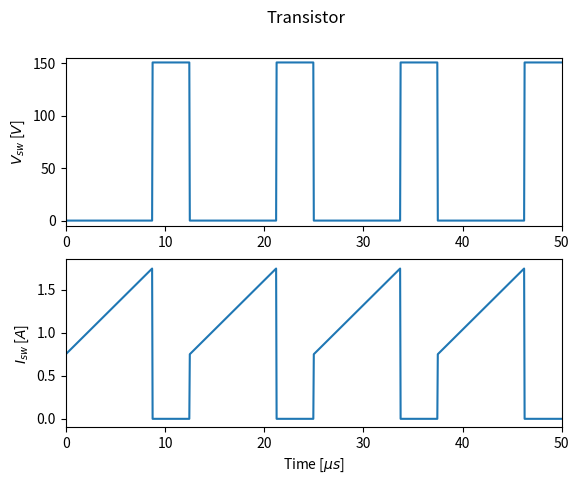
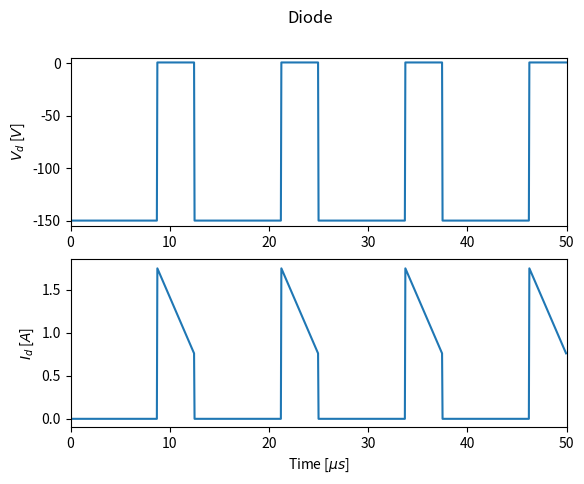
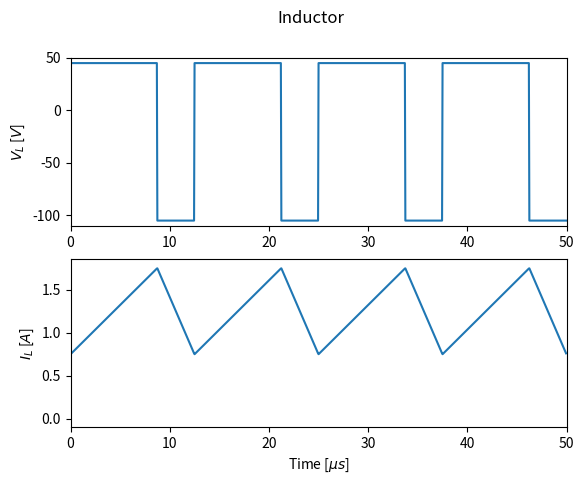
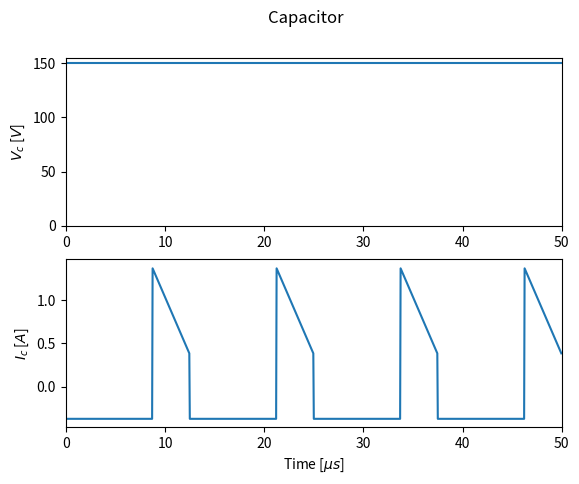

Here is the Python script that generated these plots, in order:
# Author: Hitesh Dialani
# Last modified: 24-04-22

import numpy as np
import matplotlib.pyplot as plt

F_s = float(8.0e04)   # Hz
V_out = int(150)   # V
V_in = int(45)   # V
Load = int(400)    # Ohm
Delta_I_Ratio = float(0.4)

### Continous Conduction Mode
D=1-V_in/V_out
I_out=V_out/Load
I_in=V_out*I_out/V_in
I_ripple=Delta_I_Ratio*I_in
Vd=0.6 #V

S=1000 # Sampling resolution
N=4 #Number of signals, needs to be an even number
Ts=1/F_s #s
X= np.arange(0, N*Ts,N*Ts/S)

V_sw=[]
for i in range(N):
    Intermediate1=np.array(np.ones(len(np.arange(0,D*Ts,N*Ts/S)))* 0)
    V_sw.extend(Intermediate1)
    Intermediate2=np.array(np.ones(len(np.arange(Ts/S,(1-D)*Ts,N*Ts/S)))*(V_out+Vd))
    V_sw.extend(Intermediate2)

I_sw=[]
for i in range(N):
    I_intermediate1=np.array(I_in-I_ripple+(np.arange(0,D*Ts,N*Ts/S))* 2*I_ripple/(D*Ts))
    I_sw.extend(I_intermediate1)
    I_intermediate2=np.array(np.ones(len(np.arange(Ts/S,(1-D)*Ts,N*Ts/S)))*0)
    I_sw.extend(I_intermediate2)

V_d=[]
for i in range(N):
    Intermediate1=np.array(np.ones(len(np.arange(0,D*Ts,N*Ts/S)))*-V_out)
    V_d.extend(Intermediate1)
    Intermediate2=np.array(np.ones(len(np.arange(Ts/S,(1-D)*Ts,N*Ts/S)))*(Vd))
    V_d.extend(Intermediate2)

I_d=[]
for i in range(N):
    I_intermediate1=np.array(np.arange(0,D*Ts,N*Ts/S)* 0)
    I_d.extend(I_intermediate1)
    I_intermediate2=np.array(I_in+I_ripple-(np.arange(Ts/S,(1-D)*Ts,N*Ts/S))* 2*I_ripple/((1-D)*Ts))
    I_d.extend(I_intermediate2)


V_l=[]
for i in range(N):
    Intermediate1=np.array(np.ones(len(np.arange(0,D*Ts,N*Ts/S)))* V_in)
    V_l.extend(Intermediate1)
    Intermediate2=np.array(np.ones(len(np.arange(Ts/S,(1-D)*Ts,N*Ts/S)))*(V_in-V_out))
    V_l.extend(Intermediate2)

I_l=np. add(I_d,I_sw)

V_c=[]
for i in range(N):
    Intermediate1=np.array(np.ones(len(np.arange(0,D*Ts,N*Ts/S)))*V_out)
    V_c.extend(Intermediate1)
    Intermediate2=np.array(np.ones(len(np.arange(Ts/S,(1-D)*Ts,N*Ts/S)))*V_out)
    V_c.extend(Intermediate2)

I_c=[]
for i in range(N):
    I_intermediate1=np.array(-I_out-np.arange(0,D*Ts,N*Ts/S) )
    I_c.extend(I_intermediate1)
    I_intermediate2=np.array(-I_out+I_in+I_ripple-(np.arange(Ts/S,(1-D)*Ts,N*Ts/S))* 2*I_ripple/((1-D)*Ts))
    I_c.extend(I_intermediate2)

plt.figure(1)
plt.subplot(211)
plt.plot(1e6*X, V_sw)
plt.xlim([0,N*1e6*Ts])
plt.ylim([-5,V_out+5])
# plt.xlabel('Time [$\mu s$]')
plt.ylabel('$V_{sw}$ [$V$]')

plt.subplot(212)
plt.plot(1e6*X, I_sw)
plt.xlim([0,N*1e6*Ts])
plt.ylim([-0.1,(I_in+I_ripple)+0.1])
plt.xlabel('Time [$\mu s$]')
plt.ylabel('$I_{sw}$ [$A$]')
plt.suptitle('Transistor')

plt.figure(2)
plt.subplot(211)
plt.plot(1e6*X, V_d)
plt.xlim([0,N*1e6*Ts])
plt.ylim([-V_out+-5,5])
# plt.xlabel('Time [$\mu s$]')
plt.ylabel('$V_{d}$ [$V$]')

plt.subplot(212)
plt.plot(1e6*X, I_d)
plt.xlim([0,N*1e6*Ts])
plt.ylim([-0.1,(I_in+I_ripple)+0.1])
plt.xlabel('Time [$\mu s$]')
plt.ylabel('$I_{d}$ [$A$]')
plt.suptitle('Diode')

plt.figure(3)
plt.subplot(211)
plt.plot(1e6*X, V_l)
plt.xlim([0,N*1e6*Ts])
plt.ylim([V_in-V_out-5,V_in+5])
#plt.xlabel('Time [$\mu s$]')
plt.ylabel('$V_L$ [$V$]')

plt.subplot(212)
plt.plot(1e6*X, I_l)
plt.xlim([0,N*1e6*Ts])
plt.ylim([-0.1,(I_in+I_ripple)+0.1])
plt.xlabel('Time [$\mu s$]')
plt.ylabel('$I_{L}$ [$A$]')
plt.suptitle('Inductor')


plt.figure(4)
plt.subplot(211)
plt.plot(1e6*X, V_c)
plt.xlim([0,N*1e6*Ts])
plt.ylim([0,V_out+5])
#plt.xlabel('Time [$\mu s$]')
plt.ylabel('$V_c$ [$V$]')

plt.subplot(212)
plt.plot(1e6*X, I_c)
plt.xlim([0,N*1e6*Ts])
plt.ylim([-I_out-0.1,(I_in+I_ripple-I_out)+0.1])
plt.xlabel('Time [$\mu s$]')
plt.ylabel('$I_{c}$ [$A$]')
plt.suptitle('Capacitor')
plt.show()